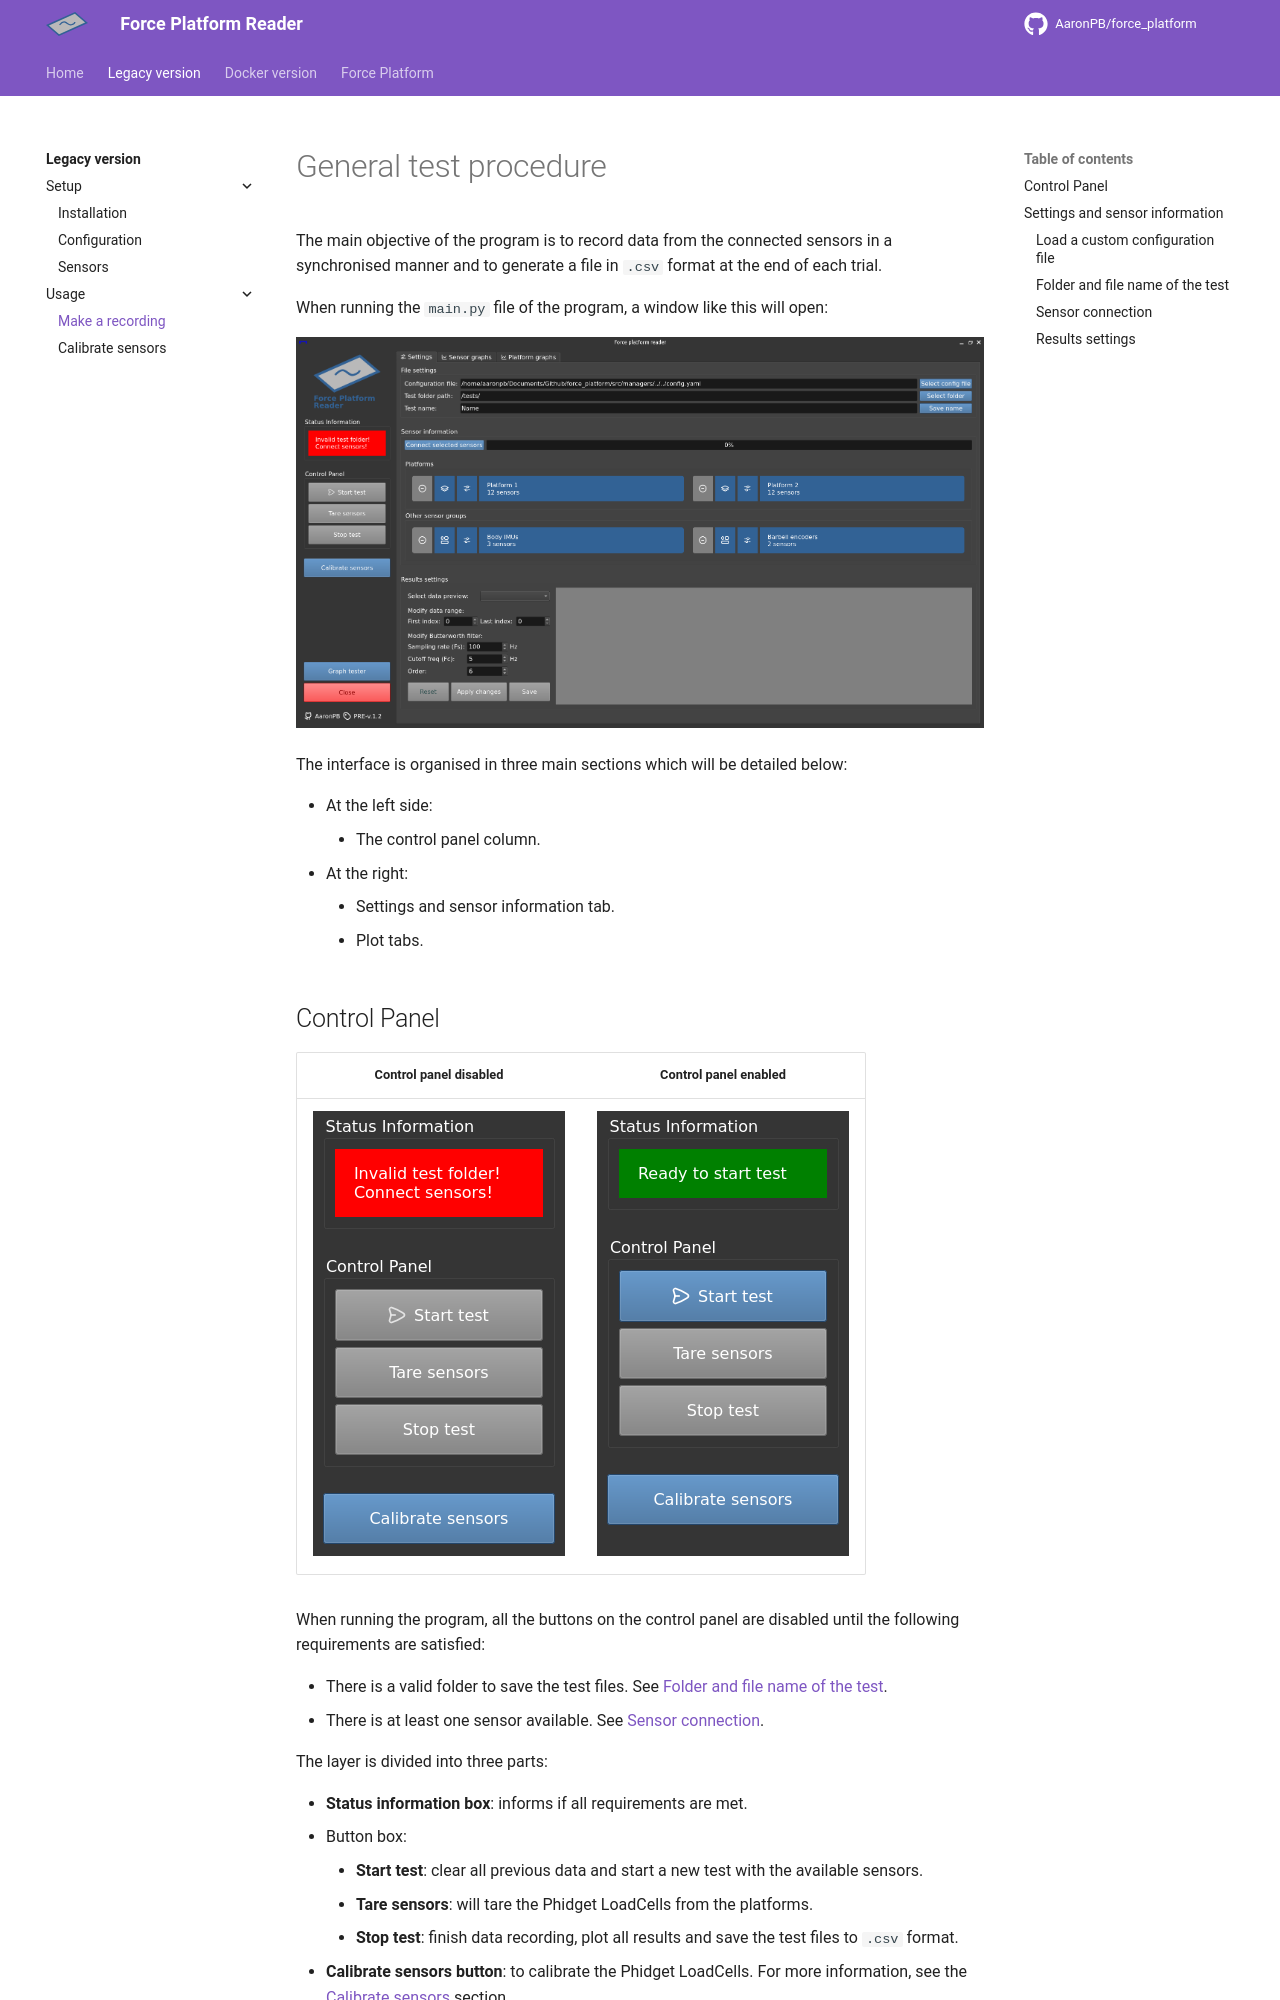

repository: AaronPB/force_platform · page: software/legacy_qt/usage/general_test/index.html · generator: mkdocs

# General test procedure

The main objective of the program is to record data from the connected sensors in a synchronised manner and to generate a file in `.csv` format at the end of each trial.

When running the `main.py` file of the program, a window like this will open:

![Main UI default](../images/mainUI_default.png)

The interface is organised in three main sections which will be detailed below:

- At the left side:
	- The control panel column.
- At the right:
	- Settings and sensor information tab.
	- Plot tabs.


## Control Panel

| Control panel disabled | Control panel enabled |
| :---: | :---: |
| ![](../images/mainUI_cp_status.png) | ![](../images/mainUI_cp.png)|

When running the program, all the buttons on the control panel are disabled until the following requirements are satisfied:

- There is a valid folder to save the test files. See [Folder and file name of the test](#folder-and-file-name-of-the-test).
- There is at least one sensor available. See [Sensor connection](#folder-and-file-name-of-the-test).

The layer is divided into three parts:

- **Status information box**: informs if all requirements are met.
- Button box:
	- **Start test**: clear all previous data and start a new test with the available sensors.
	- **Tare sensors**: will tare the Phidget LoadCells from the platforms.
	- **Stop test**: finish data recording, plot all results and save the test files to `.csv` format.
- **Calibrate sensors button**: to calibrate the Phidget LoadCells. For more information, see the [Calibrate sensors](calibration_test.md) section.


## Settings and sensor information

![Main UI settings tab](../images/mainUI_tab_settings.png)

This is the default tab where you can configure the following options listed below.
